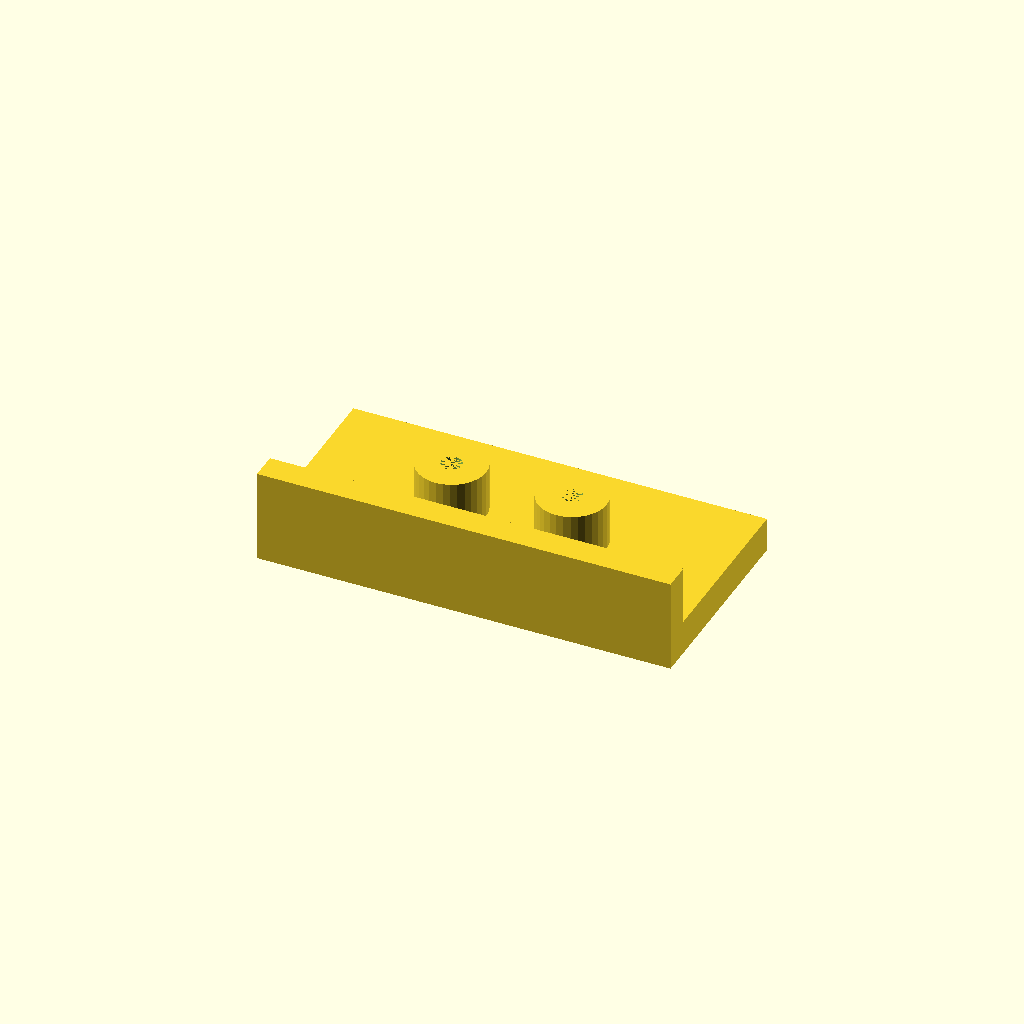
Cell 1 — every parameter at its default value.
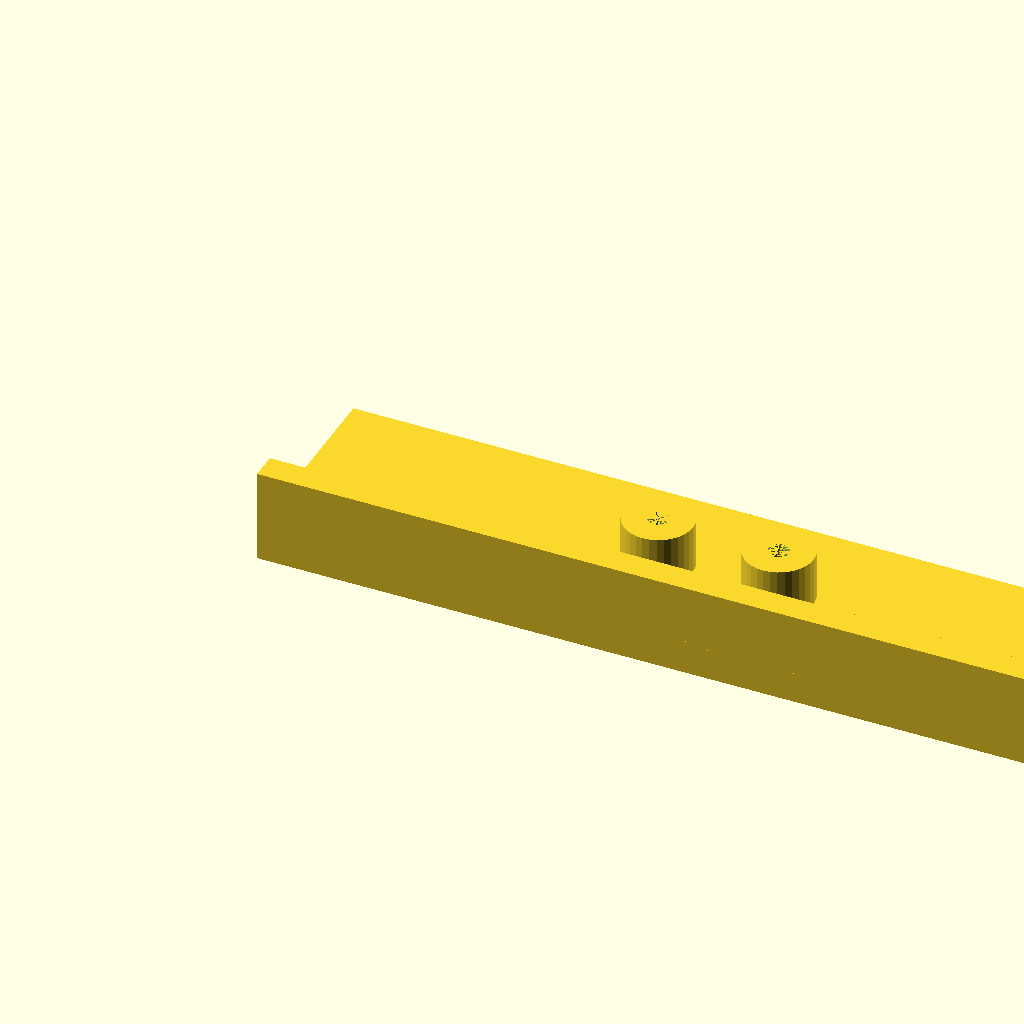
Cell 2: the same model with plate_l = 240.
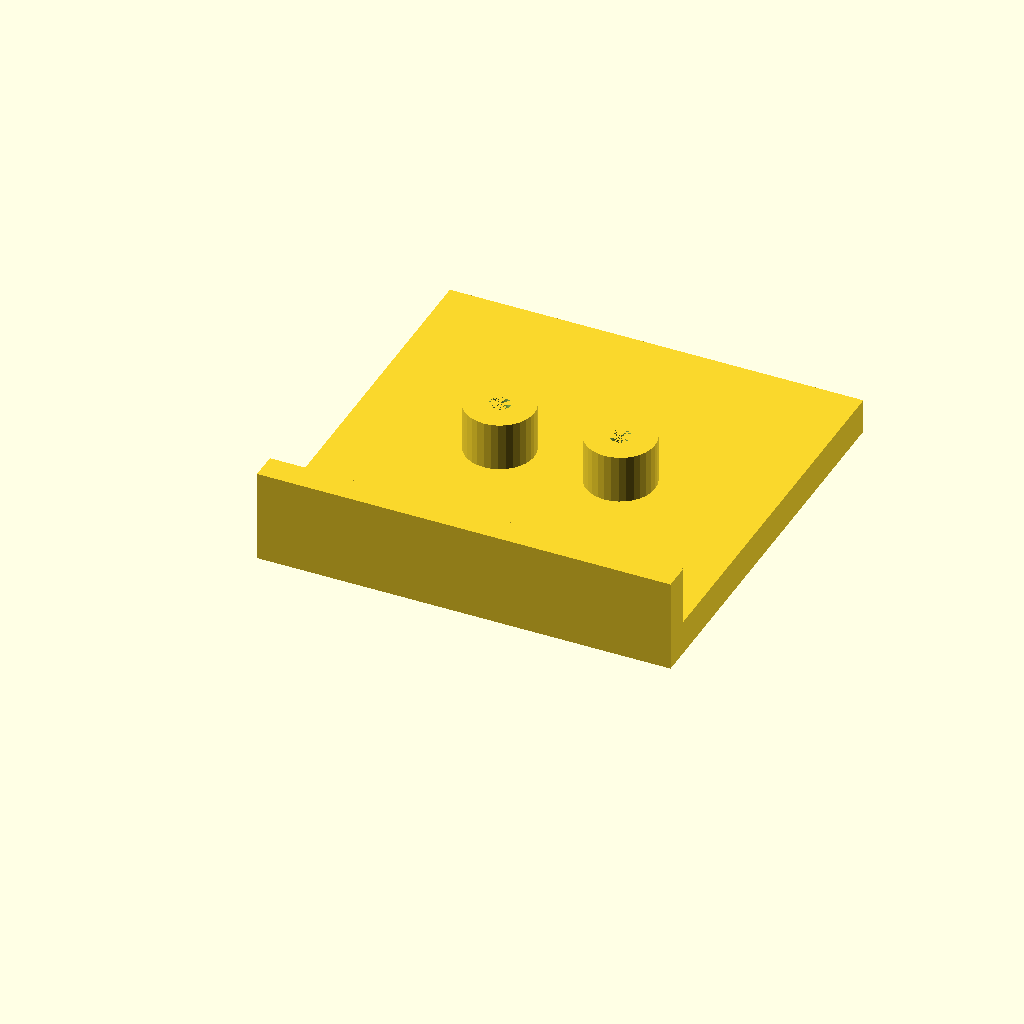
Cell 3: plate_w = 120 (everything else at default).
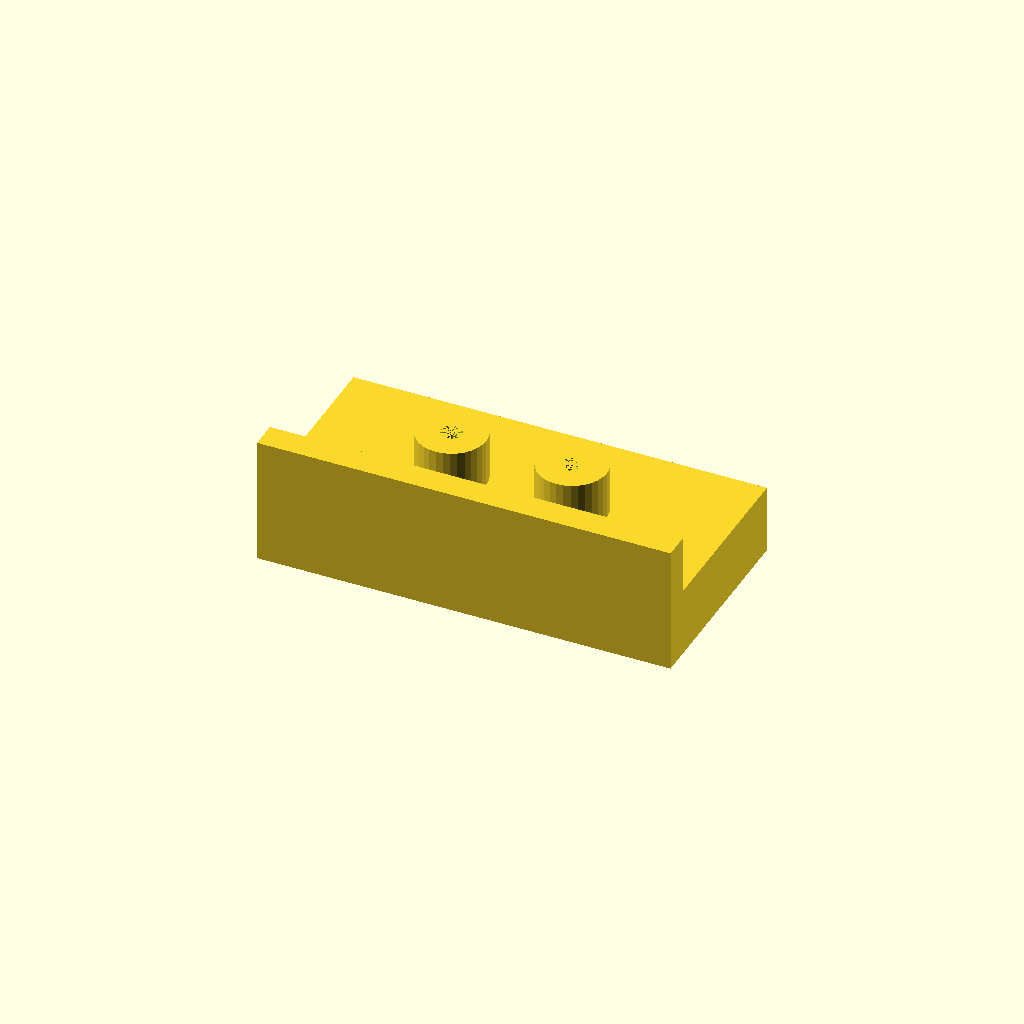
Cell 4: the same model with plate_t = 20.
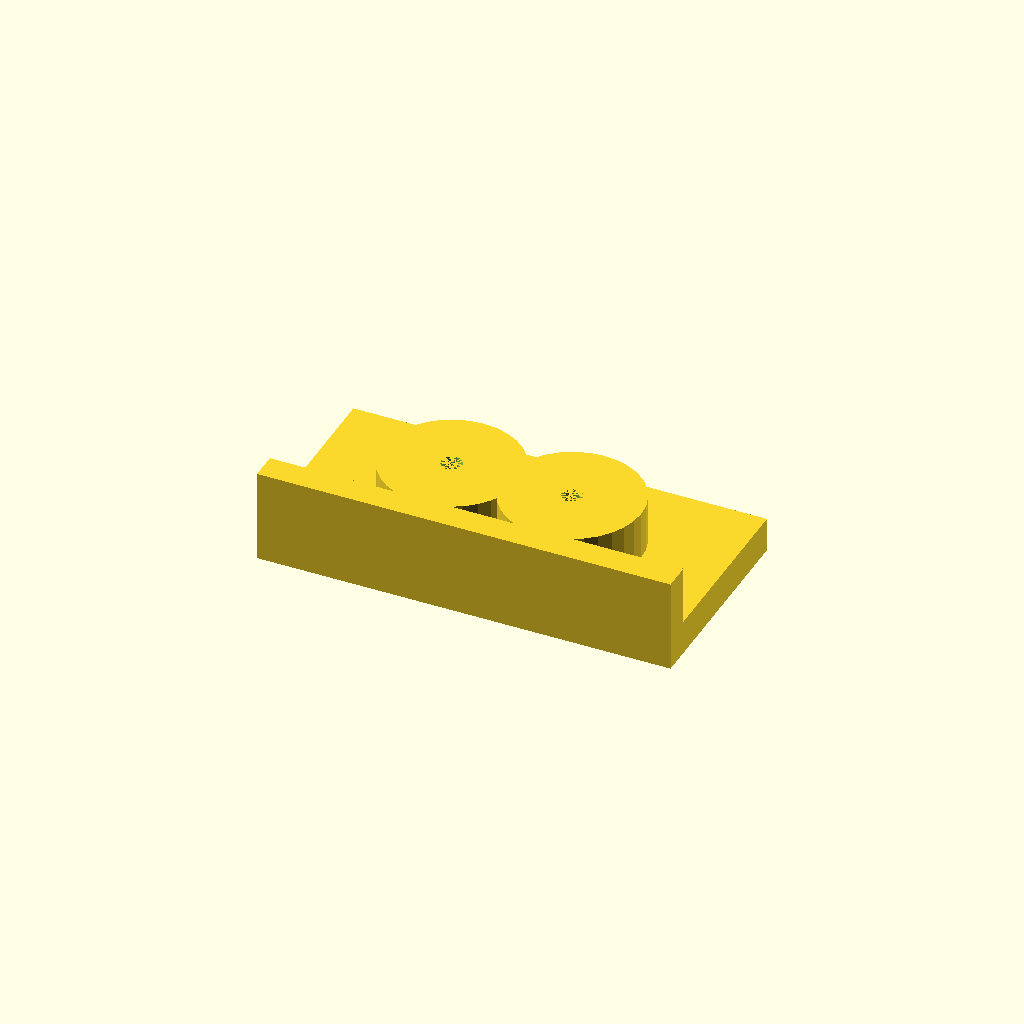
Cell 5: the same model with boss_d = 40.
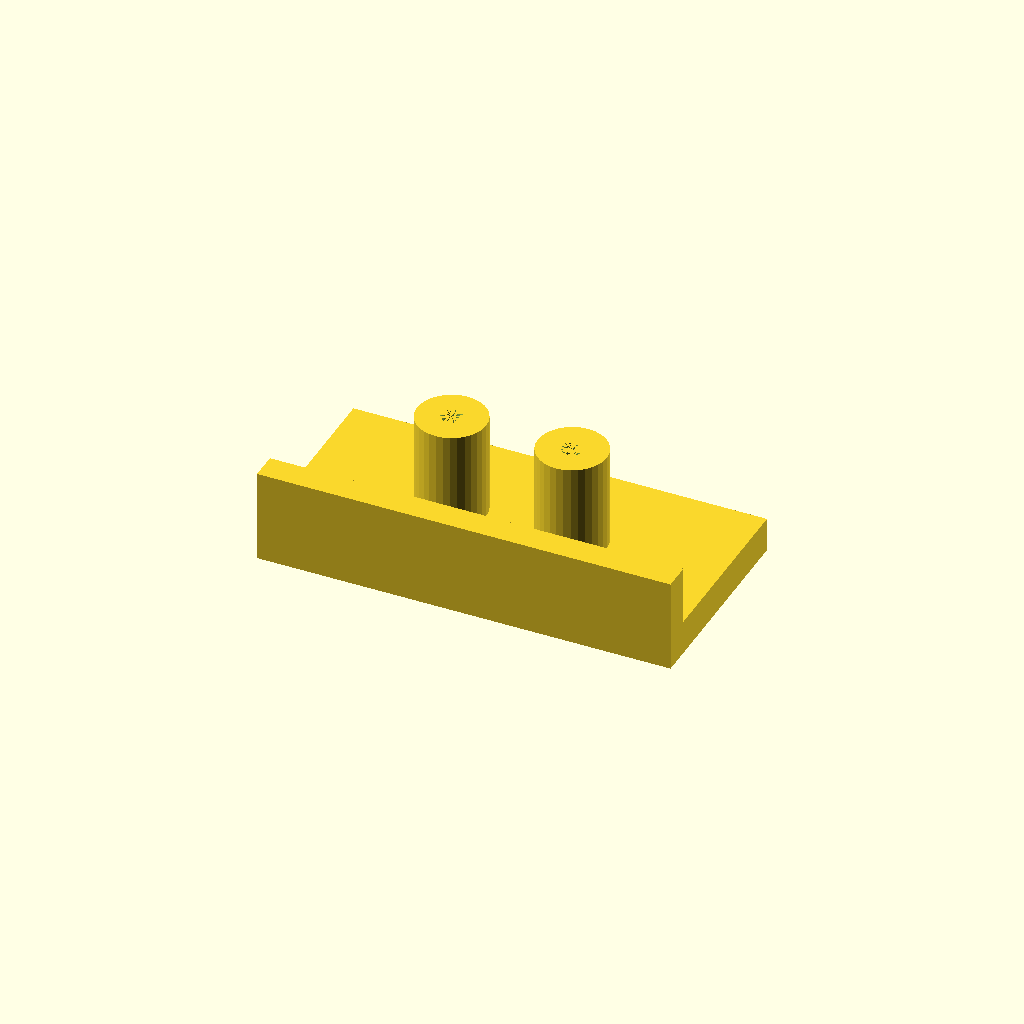
Cell 6 — boss_h set to 30, the other parameters unchanged.
One fixed orthographic camera (rotation 55°, 0°, 25°; colour scheme Cornfield) for every cell.
OpenSCAD source file optional_data/data/solid2/drilljig/part_0237.scad:
$fn = 32;

// ----------------------------------------------------------------------
// Drill jig: fence jig
// ----------------------------------------------------------------------

// --- parameters (mm) ---
plate_l = 120;            // plate length, X
plate_w = 60;             // plate width, Y
plate_t = 10;             // plate thickness
boss_d = 20;              // guide boss diameter
boss_h = 15;              // boss height above the plate
guide_d = 6;              // guide hole diameter
boss_pitch = 35;          // boss pitch
fence_h = 18;             // fence height above the plate
fence_t = 8;              // fence thickness

n_boss = 2;  // guide bosses
boss_x0 = (plate_l - (n_boss - 1) * boss_pitch) / 2;  // first boss X
boss_top = plate_t - 1 + boss_h;  // boss crown height
fence_top = plate_t - 1 + fence_h;  // fence crown height
total_h = max([fence_top, boss_top]);  // overall height

difference() {
  union() {
  cube([plate_l, plate_w, plate_t]);
  for (i = [0 : n_boss - 1])
    translate([boss_x0 + i * boss_pitch, plate_w / 2, plate_t - 1])
      cylinder(h = boss_h, d = boss_d);
  translate([0, 0, plate_t - 1]) cube([plate_l, fence_t, fence_h]);
  }
  for (i = [0 : n_boss - 1])
    translate([boss_x0 + i * boss_pitch, plate_w / 2, -1])
      cylinder(h = plate_t + boss_h, d = guide_d);
}
Customizer parameters (derived from the source; name, type, default, range or options):
plate_l: number, default 120
plate_w: number, default 60
plate_t: number, default 10
boss_d: number, default 20
boss_h: number, default 15
guide_d: number, default 6
boss_pitch: number, default 35
fence_h: number, default 18
fence_t: number, default 8
n_boss: number, default 2
